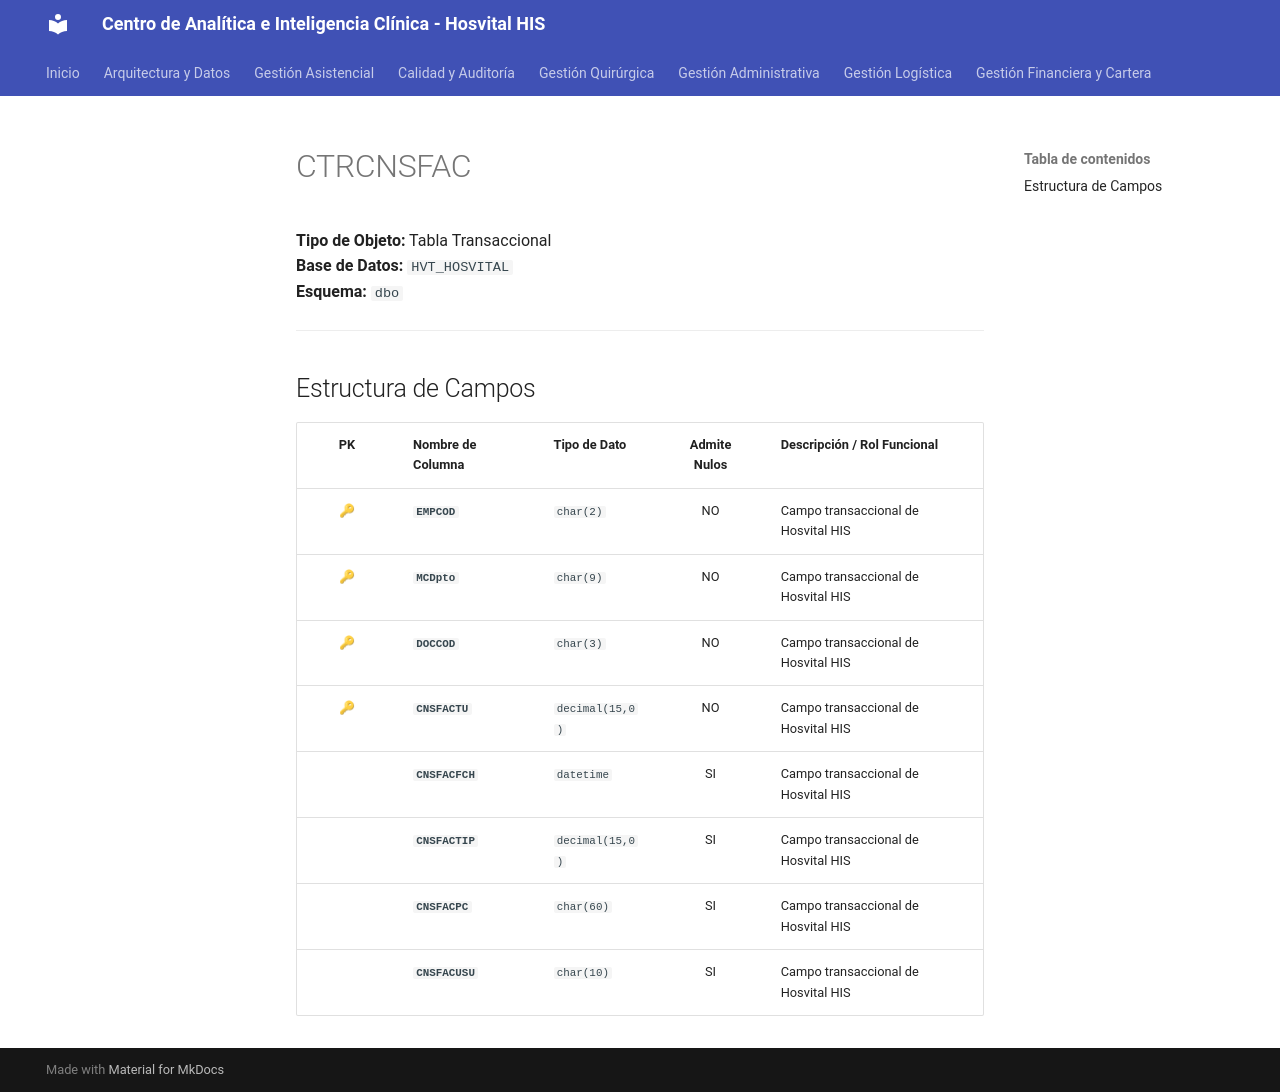

repository: SoporteSaludtech/superset-docs · page: diccionario-general/CTRCNSFAC/index.html · generator: mkdocs

# CTRCNSFAC

**Tipo de Objeto:** Tabla Transaccional  
**Base de Datos:** `HVT_HOSVITAL`  
**Esquema:** `dbo`

---

## Estructura de Campos

| PK | Nombre de Columna | Tipo de Dato | Admite Nulos | Descripción / Rol Funcional |
| :-: | :--- | :--- | :-: | :--- |
| 🔑 | **`EMPCOD`** | `char(2)` | NO | Campo transaccional de Hosvital HIS |
| 🔑 | **`MCDpto`** | `char(9)` | NO | Campo transaccional de Hosvital HIS |
| 🔑 | **`DOCCOD`** | `char(3)` | NO | Campo transaccional de Hosvital HIS |
| 🔑 | **`CNSFACTU`** | `decimal(15,0)` | NO | Campo transaccional de Hosvital HIS |
|  | **`CNSFACFCH`** | `datetime` | SI | Campo transaccional de Hosvital HIS |
|  | **`CNSFACTIP`** | `decimal(15,0)` | SI | Campo transaccional de Hosvital HIS |
|  | **`CNSFACPC`** | `char(60)` | SI | Campo transaccional de Hosvital HIS |
|  | **`CNSFACUSU`** | `char(10)` | SI | Campo transaccional de Hosvital HIS |
